Photos from the image-classification dataset "DataSetProcessedSplited" in the GitHub repository bernardodavilaa/TI---6. Its 3 classes are: benign cases, malignant cases, normal cases.

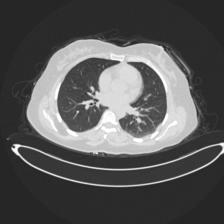
Label: malignant cases

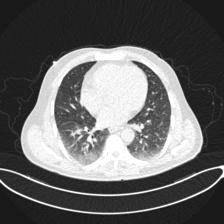
Label: benign cases

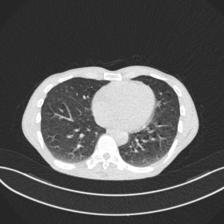
Label: normal cases

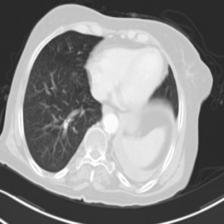
Label: malignant cases

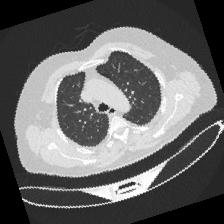
Label: benign cases

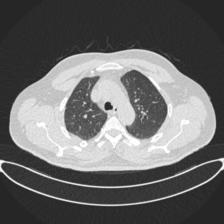
Label: normal cases
